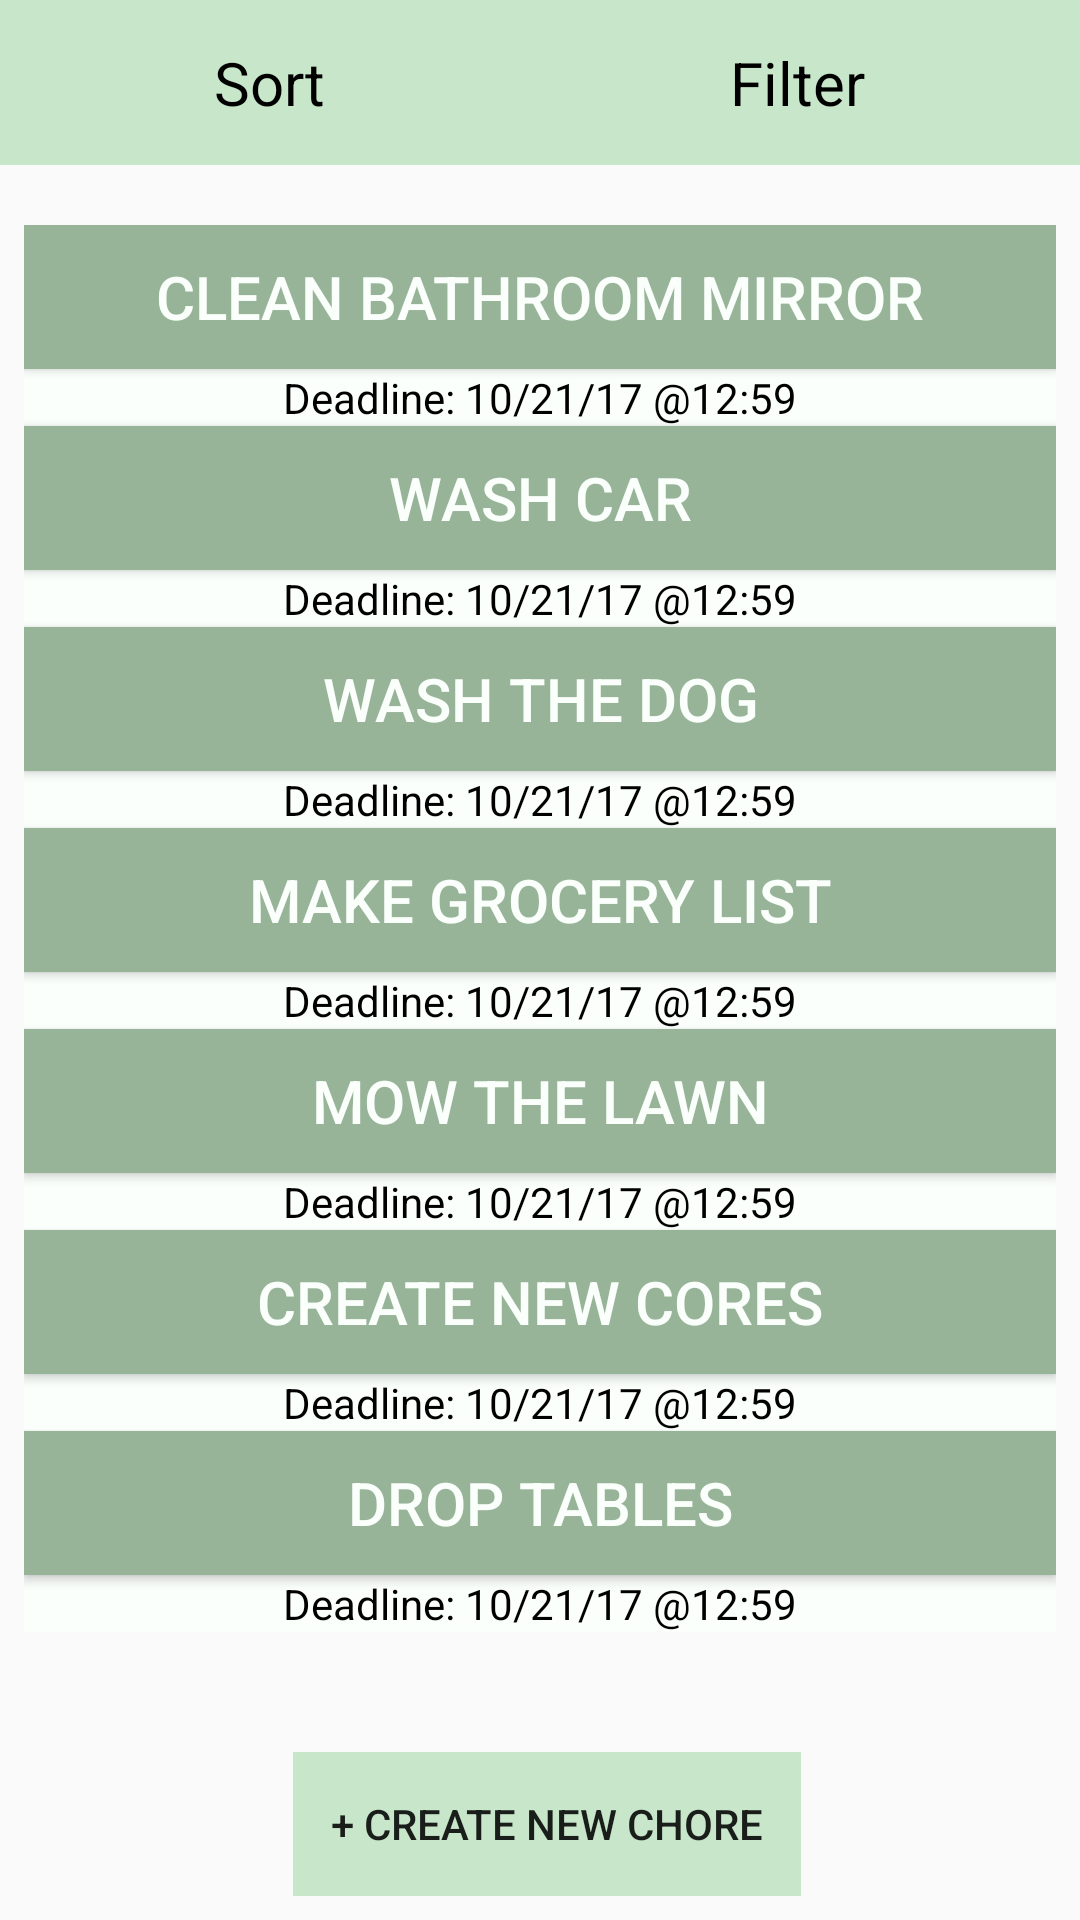

Layout XML and referenced resources for this Android screen:
<!-- AndroidManifest.xml: application theme AppTheme -->
<!-- res/layout/activity_chore_list.xml -->
<?xml version="1.0" encoding="utf-8"?>
<android.support.constraint.ConstraintLayout xmlns:android="http://schemas.android.com/apk/res/android"
    xmlns:app="http://schemas.android.com/apk/res-auto"
    xmlns:tools="http://schemas.android.com/tools"
    android:layout_width="match_parent"
    android:layout_height="match_parent"
    tools:context="com.example.alan.peter.bilal.sam.choremanager.ChoreListActivity">

    <LinearLayout
        android:id="@+id/linearLayout5"
        android:layout_width="match_parent"
        android:layout_height="55dp"
        android:background="@color/colorAccent"
        android:orientation="horizontal"
        app:layout_constraintEnd_toEndOf="parent"
        app:layout_constraintStart_toStartOf="parent"
        app:layout_constraintTop_toTopOf="parent">

        <ImageButton
            android:id="@+id/sortButton"
            android:layout_width="4dp"
            android:layout_height="wrap_content"
            android:layout_weight="1"
            android:background="@color/colorAccent"
            android:contentDescription="@string/sort_desc"
            app:srcCompat="@drawable/sort_icon" />

        <TextView
            android:id="@+id/sortText"
            android:layout_width="wrap_content"
            android:layout_height="match_parent"
            android:layout_weight="1"
            android:gravity="center_vertical"
            android:text="@string/sortButton"
            android:textColor="@color/secondaryTextColor"
            android:textSize="20sp" />

        <TextView
            android:id="@+id/filterText"
            android:layout_width="wrap_content"
            android:layout_height="match_parent"
            android:layout_weight="1"
            android:gravity="end|center_vertical|center_horizontal"
            android:text="@string/filterButton"
            android:textColor="@color/secondaryTextColor"
            android:textColorLink="@color/secondaryTextColor"
            android:textSize="20sp" />

        <ImageButton
            android:id="@+id/filterButton"
            android:layout_width="4dp"
            android:layout_height="wrap_content"
            android:layout_weight="1"
            android:background="@color/colorAccent"
            android:contentDescription="@string/filter_desc"
            app:srcCompat="@drawable/filter_icon" />
    </LinearLayout>

    <LinearLayout
        android:id="@+id/linearLayout3"
        android:layout_width="match_parent"
        android:layout_height="wrap_content"
        android:layout_marginBottom="8dp"
        android:layout_marginEnd="8dp"
        android:layout_marginStart="8dp"
        android:gravity="center_horizontal"
        android:orientation="horizontal"
        android:weightSum="2"
        app:layout_constraintBottom_toBottomOf="parent"
        app:layout_constraintEnd_toEndOf="parent"
        app:layout_constraintStart_toStartOf="parent">

        <Button
            android:id="@+id/createChore"
            style="?android:attr/borderlessButtonStyle"
            android:layout_width="0dp"
            android:layout_height="wrap_content"
            android:layout_marginLeft="5dp"
            android:layout_marginStart="5dp"
            android:layout_weight="1"
            android:background="@color/colorAccent"
            android:onClick="createNewChoreButton"
            android:text="@string/createChore" />
    </LinearLayout>

    <ScrollView
        android:id="@+id/scrollView4"
        android:layout_width="0dp"
        android:layout_height="0dp"
        android:layout_marginBottom="8dp"
        android:layout_marginEnd="8dp"
        android:layout_marginStart="8dp"
        android:layout_marginTop="20dp"
        app:layout_constraintBottom_toTopOf="@+id/linearLayout3"
        app:layout_constraintEnd_toEndOf="parent"
        app:layout_constraintHorizontal_bias="1.0"
        app:layout_constraintStart_toStartOf="parent"
        app:layout_constraintTop_toBottomOf="@+id/linearLayout5"
        app:layout_constraintVertical_bias="0.0">

        <LinearLayout
            android:layout_width="match_parent"
            android:layout_height="wrap_content"
            android:orientation="vertical">

            <Button
                android:id="@+id/choreButton"
                android:layout_width="match_parent"
                android:layout_height="wrap_content"
                android:background="@color/secondaryDarkColor"
                android:text="@string/chore_button"
                android:textColor="@color/secondaryLightColor"
                android:textSize="20sp" />

            <TextView
                android:id="@+id/choreText"
                android:layout_width="match_parent"
                android:layout_height="wrap_content"
                android:background="@color/secondaryLightColor"
                android:gravity="center_horizontal"
                android:text="@string/chore_deadline2"
                android:textColor="@color/secondaryTextColor" />

            <Button
                android:id="@+id/choreButton1"
                android:layout_width="match_parent"
                android:layout_height="wrap_content"
                android:background="@color/secondaryDarkColor"
                android:text="@string/chore_button1"
                android:textColor="@color/secondaryLightColor"
                android:textSize="20sp" />

            <TextView
                android:id="@+id/choreText1"
                android:layout_width="match_parent"
                android:layout_height="wrap_content"
                android:background="@color/secondaryLightColor"
                android:gravity="center_horizontal"
                android:text="@string/chore_deadline1"
                android:textColor="@color/secondaryTextColor" />

            <Button
                android:id="@+id/choreButton2"
                android:layout_width="match_parent"
                android:layout_height="wrap_content"
                android:background="@color/secondaryDarkColor"
                android:text="@string/chore_button2"
                android:textColor="@color/secondaryLightColor"
                android:textSize="20sp" />

            <TextView
                android:id="@+id/choreText2"
                android:layout_width="match_parent"
                android:layout_height="wrap_content"
                android:background="@color/secondaryLightColor"
                android:gravity="center_horizontal"
                android:text="@string/chore_deadline2"
                android:textColor="@color/secondaryTextColor" />

            <Button
                android:id="@+id/choreButton3"
                android:layout_width="match_parent"
                android:layout_height="wrap_content"
                android:background="@color/secondaryDarkColor"
                android:text="@string/chore_button3"
                android:textColor="@color/secondaryLightColor"
                android:textSize="20sp" />

            <TextView
                android:id="@+id/choreText3"
                android:layout_width="match_parent"
                android:layout_height="wrap_content"
                android:background="@color/secondaryLightColor"
                android:gravity="center_horizontal"
                android:text="@string/chore_deadline2"
                android:textColor="@color/secondaryTextColor" />

            <Button
                android:id="@+id/choreButton4"
                android:layout_width="match_parent"
                android:layout_height="wrap_content"
                android:background="@color/secondaryDarkColor"
                android:text="@string/chore_button4"
                android:textColor="@color/secondaryLightColor"
                android:textSize="20sp" />

            <TextView
                android:id="@+id/choreText4"
                android:layout_width="match_parent"
                android:layout_height="wrap_content"
                android:background="@color/secondaryLightColor"
                android:gravity="center_horizontal"
                android:text="@string/chore_deadline2"
                android:textColor="@color/secondaryTextColor" />

            <Button
                android:id="@+id/choreButton5"
                android:layout_width="match_parent"
                android:layout_height="wrap_content"
                android:background="@color/secondaryDarkColor"
                android:text="@string/chore_button5"
                android:textColor="@color/secondaryLightColor"
                android:textSize="20sp" />

            <TextView
                android:id="@+id/choreText5"
                android:layout_width="match_parent"
                android:layout_height="wrap_content"
                android:background="@color/secondaryLightColor"
                android:gravity="center_horizontal"
                android:text="@string/chore_deadline2"
                android:textColor="@color/secondaryTextColor" />

            <Button
                android:id="@+id/choreButton6"
                android:layout_width="match_parent"
                android:layout_height="wrap_content"
                android:background="@color/secondaryDarkColor"
                android:text="@string/chore_button6"
                android:textColor="@color/secondaryLightColor"
                android:textSize="20sp" />

            <TextView
                android:id="@+id/choreText6"
                android:layout_width="match_parent"
                android:layout_height="wrap_content"
                android:background="@color/secondaryLightColor"
                android:gravity="center_horizontal"
                android:text="@string/chore_deadline2"
                android:textColor="@color/secondaryTextColor" />

        </LinearLayout>

    </ScrollView>
</android.support.constraint.ConstraintLayout>
<!-- resources referenced by this layout -->
<resources>
  <color name="colorAccent">#c8e6c9</color>
  <color name="secondaryDarkColor">#97b498</color>
  <color name="secondaryLightColor">#fbfffc</color>
  <color name="secondaryTextColor">#000000</color>
  <string name="chore_button">Clean Bathroom Mirror</string>
  <string name="chore_button1">Wash Car</string>
  <string name="chore_button2">Wash The Dog</string>
  <string name="chore_button3">Make Grocery List</string>
  <string name="chore_button4">Mow The Lawn</string>
  <string name="chore_button5">Create New Cores</string>
  <string name="chore_button6">Drop Tables</string>
  <string name="chore_deadline1">Deadline: 10/21/17 @12:59</string>
  <string name="chore_deadline2">Deadline: 10/21/17 @12:59</string>
  <string name="createChore">+ Create New Chore</string>
  <string name="filterButton">Filter</string>
  <string name="filter_desc">filter chore list</string>
  <string name="sortButton">Sort</string>
  <string name="sort_desc">sort list of chores</string>
  <style name="AppTheme" parent="Theme.AppCompat.Light.DarkActionBar">
          
          <item name="colorPrimary">@color/colorPrimary</item>
          <item name="colorPrimaryDark">@color/colorPrimaryDark</item>
          <item name="colorAccent">@color/colorAccent</item>
          
      </style>
  <color name="colorPrimary">#80cbc4</color>
  <color name="colorPrimaryDark">#4f9a94</color>
</resources>
